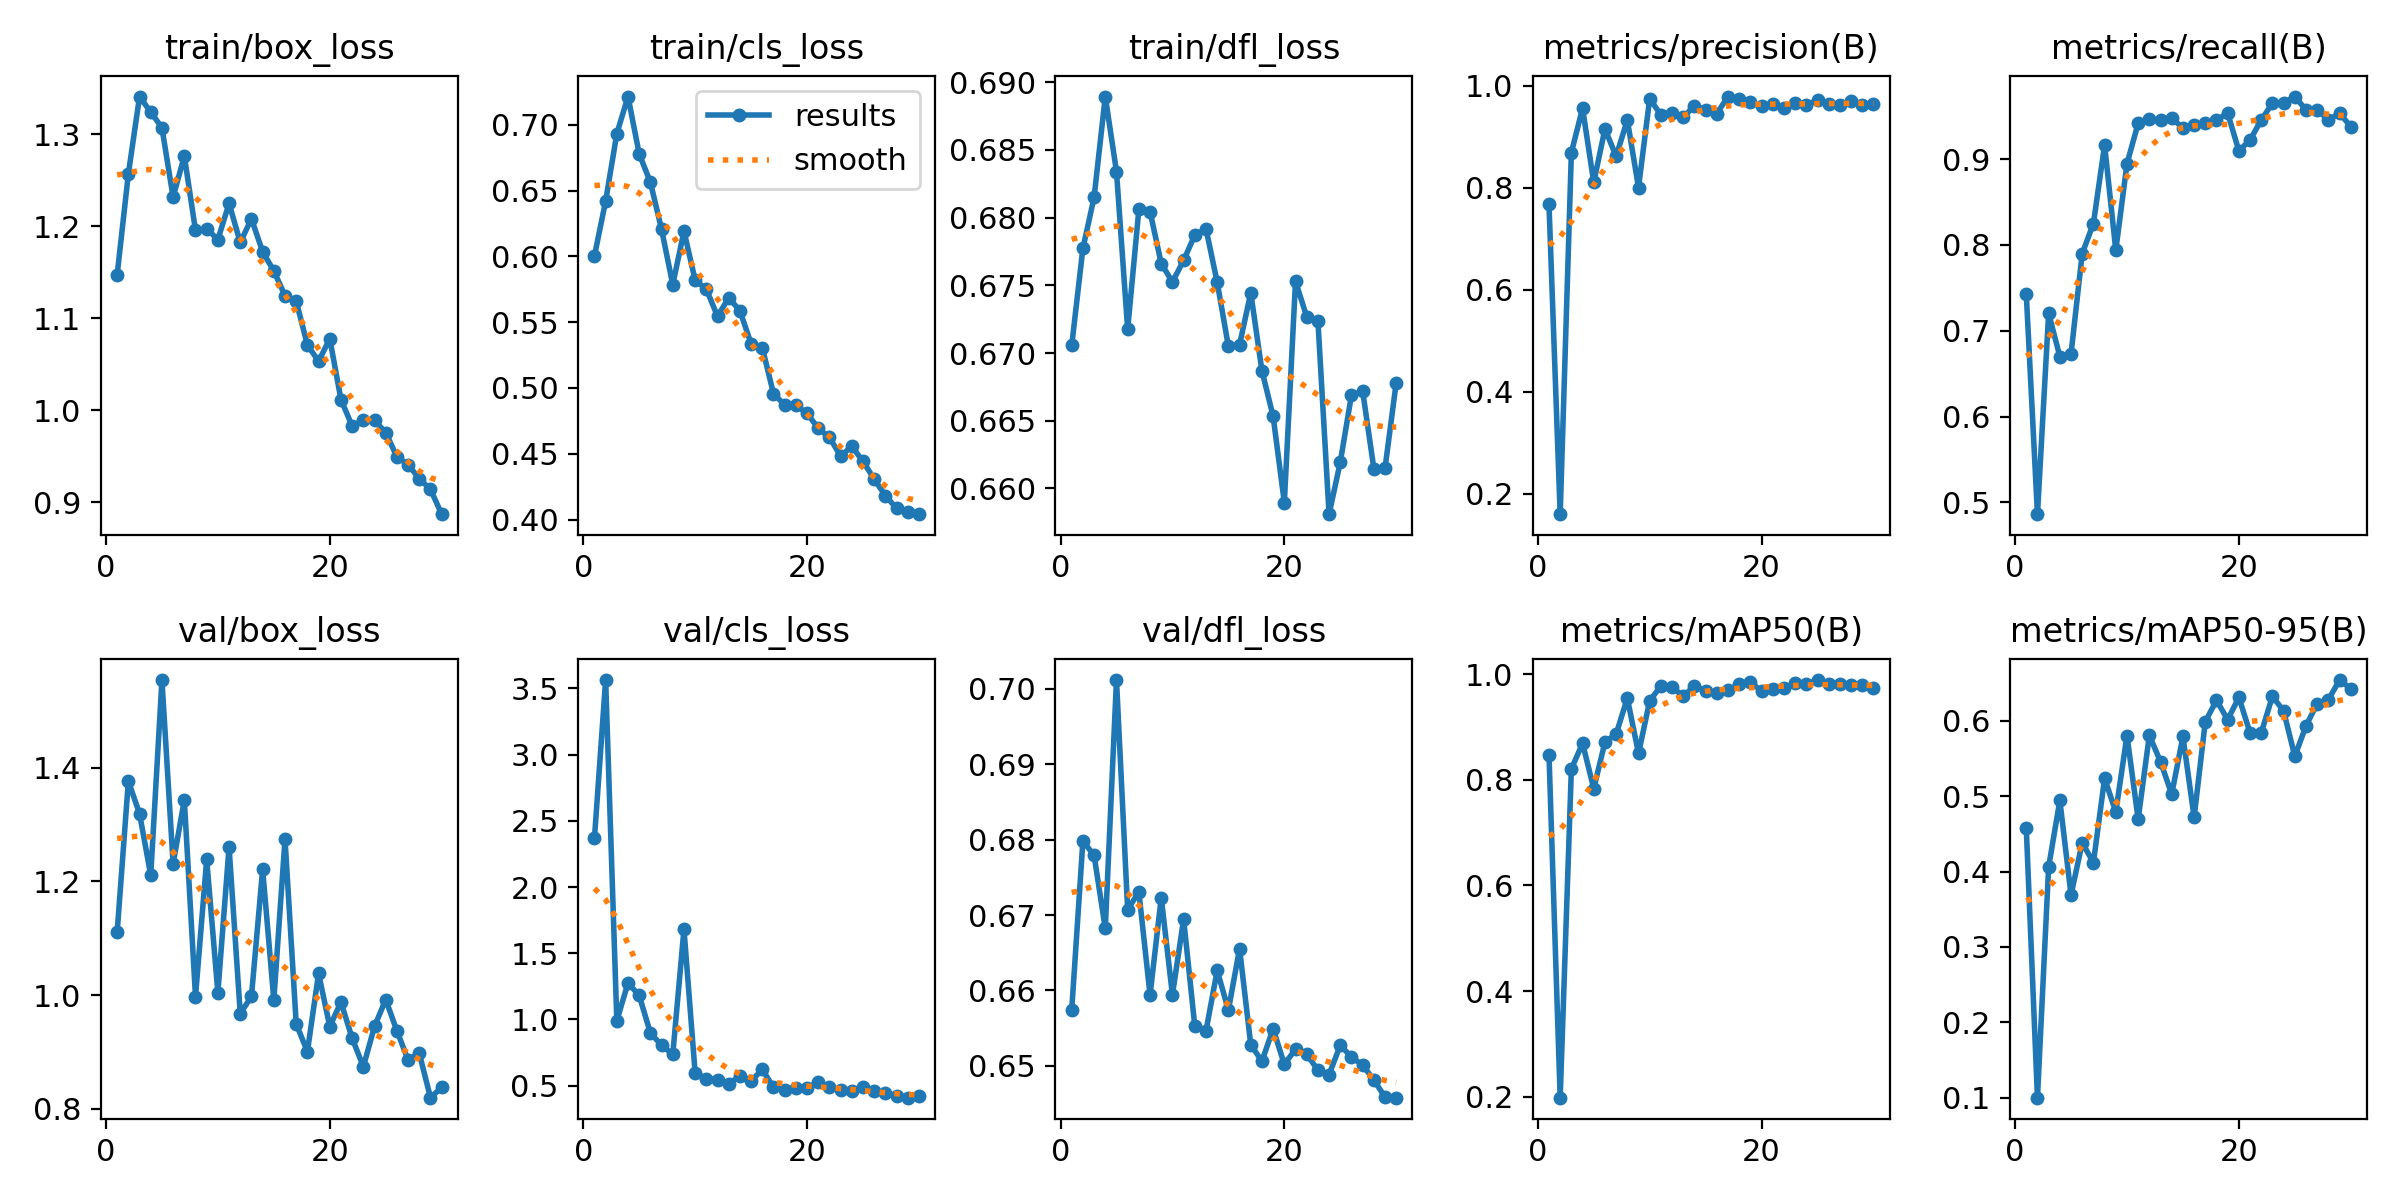

Source data for this figure (header and first rows):
epoch, train/box_loss, train/cls_loss, train/dfl_loss, metrics/precision(B), metrics/recall(B), metrics/mAP50(B), metrics/mAP50-95(B), val/box_loss, val/cls_loss, val/dfl_loss, lr/pg0, lr/pg1, lr/pg2
1, 1.147, 0.6004, 0.6706, 0.767, 0.7429, 0.8478, 0.4573, 1.111, 2.369, 0.6574, 0.07166, 0.003003, 0.003003
2, 1.257, 0.6421, 0.6777, 0.1596, 0.4864, 0.198, 0.1001, 1.376, 3.563, 0.6798, 0.04267, 0.005853, 0.005853
3, 1.341, 0.6933, 0.6815, 0.8686, 0.7203, 0.8208, 0.4061, 1.319, 0.9909, 0.6779, 0.01348, 0.008502, 0.008502
4, 1.324, 0.7215, 0.6889, 0.9556, 0.67, 0.8693, 0.4943, 1.211, 1.275, 0.6682, 0.008631, 0.008631, 0.008631
5, 1.307, 0.6779, 0.6834, 0.81, 0.6732, 0.7834, 0.3691, 1.554, 1.181, 0.7012, 0.008315, 0.008315, 0.008315
6, 1.232, 0.6564, 0.6717, 0.9151, 0.7899, 0.8715, 0.4381, 1.231, 0.8979, 0.6707, 0.007999, 0.007999, 0.007999
7, 1.276, 0.6205, 0.6806, 0.8612, 0.8249, 0.8868, 0.4119, 1.343, 0.8045, 0.6731, 0.007683, 0.007683, 0.007683
8, 1.196, 0.5785, 0.6804, 0.9327, 0.9162, 0.9548, 0.5236, 0.9976, 0.7366, 0.6594, 0.007366, 0.007366, 0.007366
9, 1.197, 0.6192, 0.6766, 0.8, 0.7938, 0.8502, 0.479, 1.238, 1.681, 0.6723, 0.00705, 0.00705, 0.00705
10, 1.186, 0.5818, 0.6753, 0.9746, 0.8945, 0.9497, 0.5804, 1.004, 0.5938, 0.6594, 0.006734, 0.006734, 0.006734
11, 1.225, 0.5752, 0.6768, 0.9421, 0.9416, 0.9781, 0.4694, 1.26, 0.5531, 0.6695, 0.006417, 0.006417, 0.006417
12, 1.182, 0.5544, 0.6787, 0.9456, 0.9469, 0.9763, 0.5807, 0.9675, 0.5455, 0.6552, 0.006101, 0.006101, 0.006101
13, 1.208, 0.5686, 0.6792, 0.9379, 0.9455, 0.9581, 0.5455, 0.9979, 0.5131, 0.6546, 0.005785, 0.005785, 0.005785
14, 1.172, 0.5587, 0.6752, 0.9606, 0.9474, 0.9785, 0.5026, 1.221, 0.5724, 0.6626, 0.005469, 0.005469, 0.005469
15, 1.151, 0.5336, 0.6705, 0.9525, 0.9363, 0.9676, 0.5791, 0.9916, 0.5344, 0.6574, 0.005153, 0.005153, 0.005153
16, 1.125, 0.5306, 0.6706, 0.9452, 0.9391, 0.9641, 0.4719, 1.274, 0.6226, 0.6655, 0.004836, 0.004836, 0.004836
17, 1.119, 0.4957, 0.6744, 0.9785, 0.9416, 0.9694, 0.5989, 0.9495, 0.4875, 0.6528, 0.00452, 0.00452, 0.00452
18, 1.071, 0.4872, 0.6687, 0.974, 0.9455, 0.9814, 0.627, 0.9008, 0.4681, 0.6506, 0.004204, 0.004204, 0.004204
19, 1.053, 0.487, 0.6653, 0.9669, 0.9533, 0.9849, 0.6014, 1.038, 0.4841, 0.6549, 0.003888, 0.003888, 0.003888
20, 1.078, 0.4806, 0.659, 0.959, 0.9095, 0.9684, 0.6309, 0.9448, 0.4844, 0.6502, 0.003571, 0.003571, 0.003571
21, 1.012, 0.4694, 0.6753, 0.9634, 0.9222, 0.9713, 0.5839, 0.9879, 0.5243, 0.6522, 0.003255, 0.003255, 0.003255
22, 0.9829, 0.4624, 0.6727, 0.9563, 0.9455, 0.9731, 0.584, 0.9244, 0.4884, 0.6515, 0.002939, 0.002939, 0.002939
23, 0.9894, 0.4482, 0.6724, 0.9651, 0.965, 0.9833, 0.6324, 0.8743, 0.4703, 0.6494, 0.002623, 0.002623, 0.002623
24, 0.9891, 0.4556, 0.6581, 0.9612, 0.9651, 0.9811, 0.6128, 0.9453, 0.4587, 0.6488, 0.002306, 0.002306, 0.002306
25, 0.9758, 0.4443, 0.6619, 0.9717, 0.9728, 0.9891, 0.5528, 0.9921, 0.4925, 0.6527, 0.00199, 0.00199, 0.00199
26, 0.9495, 0.4307, 0.6669, 0.9645, 0.9572, 0.9819, 0.5933, 0.9373, 0.4615, 0.6512, 0.001674, 0.001674, 0.001674
27, 0.9409, 0.4181, 0.6672, 0.9625, 0.9572, 0.9808, 0.6227, 0.8862, 0.4447, 0.6501, 0.001358, 0.001358, 0.001358
28, 0.9255, 0.4086, 0.6615, 0.9703, 0.9455, 0.9791, 0.628, 0.8976, 0.4208, 0.6481, 0.001041, 0.001041, 0.001041
29, 0.9141, 0.4057, 0.6615, 0.9627, 0.9533, 0.98, 0.6539, 0.8198, 0.4092, 0.6458, 0.0007251, 0.0007251, 0.0007251
30, 0.8871, 0.4041, 0.6678, 0.964, 0.9378, 0.974, 0.6425, 0.838, 0.4198, 0.6458, 0.0004089, 0.0004089, 0.0004089
